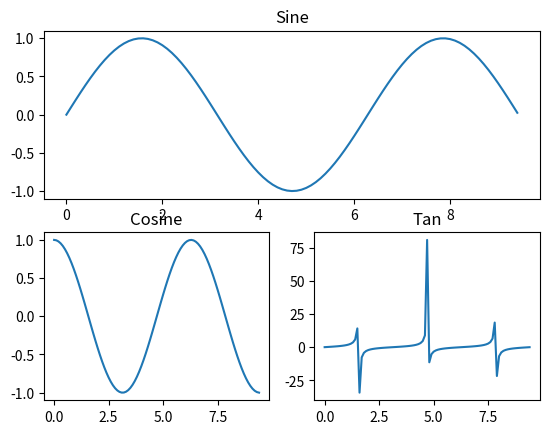

Python code for this plot:
import numpy as np 
import matplotlib.pyplot as plt
   
# Compute the x and y coordinates for points on sine and cosine curves 
x = np.arange(0, 3 * np.pi, 0.1) 
y_sin = np.sin(x) 
y_cos = np.cos(x)  
y_tan = np.tan(x)   
# Set up a subplot grid that has height 2 and width 1, 
# and set the first such subplot as active. 
plt.subplot(2, 1, 1)
   
# Make the first plot 
plt.plot(x, y_sin) 
plt.title('Sine')  
   
# Set the second subplot as active, and make the second plot. 
plt.subplot(2, 2, 3) 
plt.plot(x, y_cos) 
plt.title('Cosine')  

plt.subplot(2, 2, 4) 
plt.plot(x, y_tan) 
plt.title('Tan') 

# Show the figure. 
plt.show()